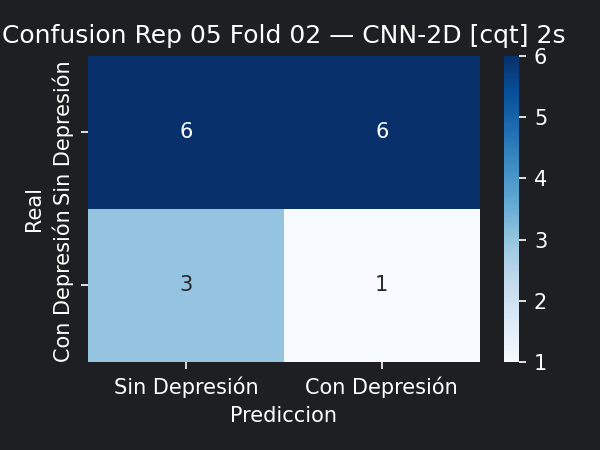

Values plotted in this chart, from the file beside it:
6, 6
3, 1
